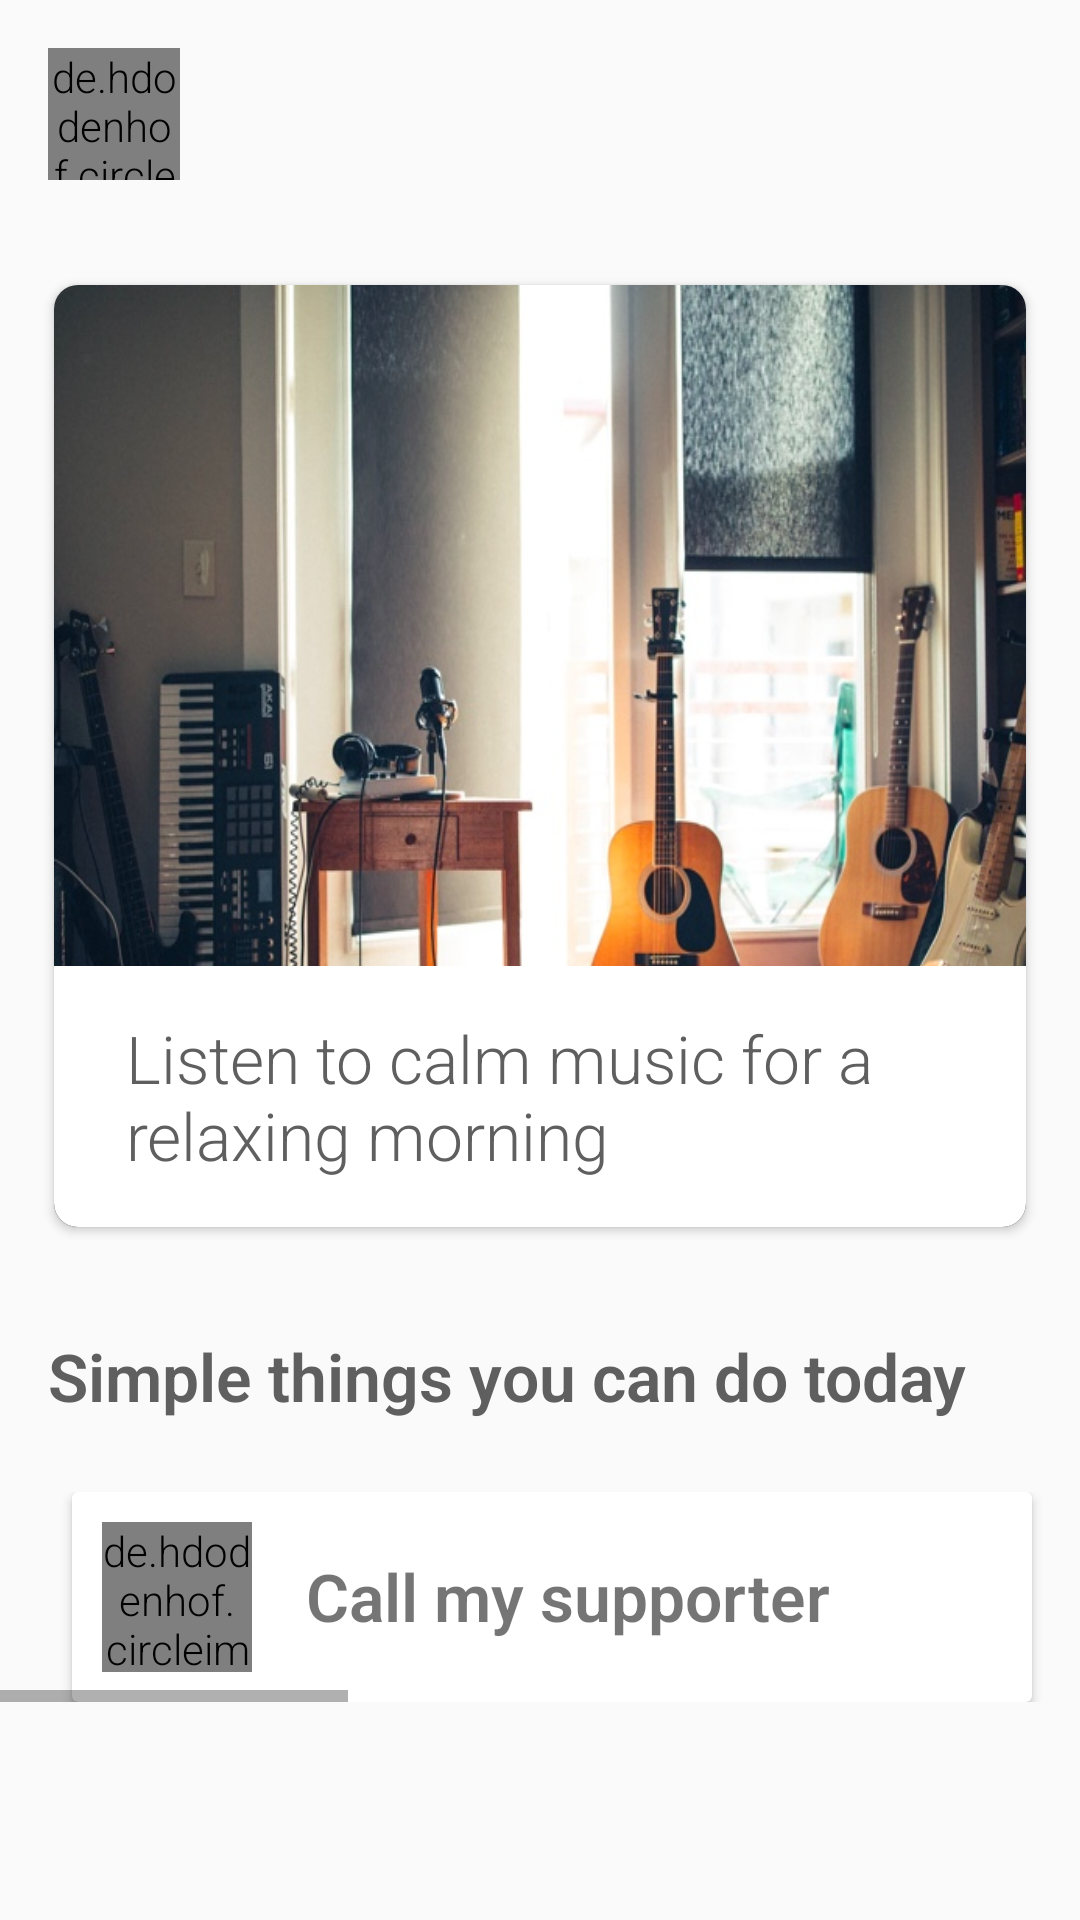

Android layout source for this screen:
<!-- AndroidManifest.xml: application theme AppTheme -->
<!-- res/layout/activity_bucket_list.xml -->
<?xml version="1.0" encoding="utf-8"?>
<ScrollView xmlns:android="http://schemas.android.com/apk/res/android"
    xmlns:app="http://schemas.android.com/apk/res-auto"
    android:layout_width="match_parent"
    android:layout_height="match_parent">
    <LinearLayout

        xmlns:tools="http://schemas.android.com/tools"
        android:layout_width="match_parent"
        android:orientation="vertical"
        android:layout_height="wrap_content">
        <de.hdodenhof.circleimageview.CircleImageView
            android:id="@+id/myPict"
            android:layout_width="44dp"
            android:layout_height="44dp"
            android:layout_margin="16dp"
            android:src="@drawable/me"/>
        <androidx.cardview.widget.CardView
            xmlns:android="http://schemas.android.com/apk/res/android"
            xmlns:app="http://schemas.android.com/apk/res-auto"
            android:layout_width="match_parent"
            android:layout_height="320dp"
            android:background="?attr/selectableItemBackground"
            android:foreground="?attr/selectableItemBackground"
            app:cardUseCompatPadding="true"
            app:cardPreventCornerOverlap="false"
            app:cardCornerRadius="8dp"
            android:layout_margin="16dp"
            app:cardBackgroundColor="@android:color/white">

            <ImageView
                android:id="@+id/image_item"
                android:layout_width="match_parent"
                android:layout_height="match_parent"
                android:src="@drawable/card_calm_music"
                android:scaleType="fitXY"/>

            <LinearLayout

                android:orientation="vertical"
                android:layout_width="match_parent"
                android:layout_height="wrap_content"
                android:layout_gravity="bottom"
                android:padding="16dp"
                android:background="#fff">

                <TextView
                    android:id="@+id/title_card_slide"
                    android:text="Listen to calm music for a relaxing morning"
                    android:layout_marginLeft="8dp"
                    android:layout_marginRight="8dp"
                    android:layout_width="wrap_content"
                    android:layout_height="wrap_content"
                    android:textColor="@color/text"
                    android:textSize="22sp"/>

            </LinearLayout>

        </androidx.cardview.widget.CardView>
        <TextView
            android:id="@+id/title"
            android:text="Simple things you can do today"
            android:layout_marginLeft="8dp"
            android:layout_marginRight="8dp"
            android:layout_marginTop="40dp"
            android:textStyle="bold"
            android:layout_margin="16dp"
            android:layout_width="wrap_content"
            android:layout_height="wrap_content"
            android:textColor="@color/text"
            android:textSize="22sp"/>

        <HorizontalScrollView
            android:layout_marginTop="8dp"
            android:layout_width="match_parent"
            android:layout_height="wrap_content">
            <LinearLayout
                android:layout_width="match_parent"
                android:orientation="horizontal"
                android:layout_height="wrap_content">
                <androidx.cardview.widget.CardView
                    android:layout_marginLeft="24dp"
                    android:id="@+id/card_call_supporter"
                    android:layout_width="320dp"
                    android:layout_height="70dp">
                    <LinearLayout
                        android:orientation="horizontal"
                        android:layout_width="match_parent"
                        android:layout_height="match_parent">
                        <de.hdodenhof.circleimageview.CircleImageView
                            android:id="@+id/cooking"
                            android:layout_width="50dp"
                            android:layout_height="50dp"
                            android:layout_margin="10dp"
                            android:src="@drawable/ic_angry"/>
                        <TextView
                            android:text="Call my supporter"
                            android:paddingTop="20dp"
                            android:layout_marginLeft="8dp"
                            android:textSize="22dp"
                            android:textStyle="bold"
                            android:layout_width="match_parent"
                            android:layout_height="wrap_content"/>
                    </LinearLayout>
                </androidx.cardview.widget.CardView>
                <androidx.cardview.widget.CardView
                    android:layout_marginLeft="24dp"
                    android:id="@+id/card_bake_cinnamon_bread"
                    android:layout_width="350dp"
                    android:layout_height="70dp">
                    <LinearLayout
                        android:orientation="horizontal"
                        android:layout_width="match_parent"
                        android:layout_height="match_parent">
                        <de.hdodenhof.circleimageview.CircleImageView
                            android:id="@+id/cinnamon"
                            android:layout_width="50dp"
                            android:layout_height="50dp"
                            android:layout_margin="10dp"
                            android:src="@drawable/ic_happy"/>
                        <TextView
                            android:text="Bake cinnamons bread"
                            android:paddingTop="20dp"
                            android:layout_marginLeft="8dp"
                            android:textSize="22dp"
                            android:textStyle="bold"
                            android:layout_width="match_parent"
                            android:layout_height="wrap_content"/>
                    </LinearLayout>
                </androidx.cardview.widget.CardView>
                <androidx.cardview.widget.CardView
                    android:layout_marginLeft="24dp"
                    android:layout_marginRight="24dp"
                    android:id="@+id/card_watch_videos"
                    android:layout_width="350dp"
                    android:layout_height="70dp">
                    <LinearLayout
                        android:orientation="horizontal"
                        android:layout_width="match_parent"
                        android:layout_height="match_parent">
                        <de.hdodenhof.circleimageview.CircleImageView
                            android:id="@+id/videos"
                            android:layout_width="50dp"
                            android:layout_height="50dp"
                            android:layout_margin="10dp"
                            android:src="@drawable/ic_happy"/>
                        <TextView
                            android:text="Watch some videos"
                            android:paddingTop="20dp"
                            android:layout_marginLeft="8dp"
                            android:textSize="22dp"
                            android:textStyle="bold"
                            android:layout_width="match_parent"
                            android:layout_height="wrap_content"/>
                    </LinearLayout>
                </androidx.cardview.widget.CardView>
            </LinearLayout>
        </HorizontalScrollView>
    </LinearLayout>
</ScrollView>
<!-- resources referenced by this layout -->
<resources>
  <color name="text">#5f5f5f</color>
  <!-- drawable card_calm_music: jpg bitmap (drawable, 116782 bytes) -->
  <!-- drawable ic_angry: vector/xml drawable (drawable, 2602 chars, omitted) -->
  <!-- drawable ic_happy (drawable) -->
  <vector xmlns:android="http://schemas.android.com/apk/res/android"
      android:width="64dp"
      android:height="64dp"
      android:viewportWidth="64"
      android:viewportHeight="64">
    <path
        android:pathData="M16,0L48,0A16,16 0,0 1,64 16L64,48A16,16 0,0 1,48 64L16,64A16,16 0,0 1,0 48L0,16A16,16 0,0 1,16 0z"
        android:strokeWidth="1"
        android:fillColor="#FFE400"
        android:fillType="evenOdd"
        android:strokeColor="#00000000"/>
    <path
        android:pathData="M20,24C20,26.7616 18.657,29 17,29C15.3434,29 14,26.7616 14,24C14,21.2384 15.3434,19 17,19C18.657,19 20,21.2384 20,24"
        android:strokeWidth="1"
        android:fillColor="#323232"
        android:fillType="evenOdd"
        android:strokeColor="#00000000"/>
    <path
        android:pathData="M50,24C50,26.7616 48.657,29 47,29C45.3434,29 44,26.7616 44,24C44,21.2384 45.3434,19 47,19C48.657,19 50,21.2384 50,24"
        android:strokeWidth="1"
        android:fillColor="#323232"
        android:fillType="evenOdd"
        android:strokeColor="#00000000"/>
    <path
        android:pathData="M41.4272,36C44.0815,36 45.8022,38.841 44.6206,41.2595C42.3925,45.819 37.3562,49 31.5,49C25.6438,49 20.6075,45.819 18.3794,41.2595C17.1978,38.841 18.9185,36 21.5728,36L41.4272,36Z"
        android:strokeWidth="1"
        android:fillColor="#323232"
        android:fillType="evenOdd"
        android:strokeColor="#00000000"/>
  </vector>
  <style name="AppTheme" parent="Theme.AppCompat.Light.DarkActionBar">
          
          <item name="colorPrimary">@color/colorPrimary</item>
          <item name="colorPrimaryDark">@color/colorPrimaryDark</item>
          <item name="colorAccent">@color/colorAccent</item>
          <item name="android:textViewStyle"> @style/RobotoTextViewStyle </item>
          <item name="android:buttonStyle"> @style/RobotoButtonStyle </item>
      </style>
  <color name="colorPrimary">#2BABEE</color>
  <color name="colorPrimaryDark">#2BABEE</color>
  <color name="colorAccent">#03DAC5</color>
  <style name="RobotoTextViewStyle" parent="android:Widget.TextView">
          <item name="android:fontFamily"> sans-serif-light </item>
      </style>
  <style name="RobotoButtonStyle" parent="android:Widget.Holo.Button">
          <item name="android:fontFamily"> sans-serif-light </item>
      </style>
</resources>
